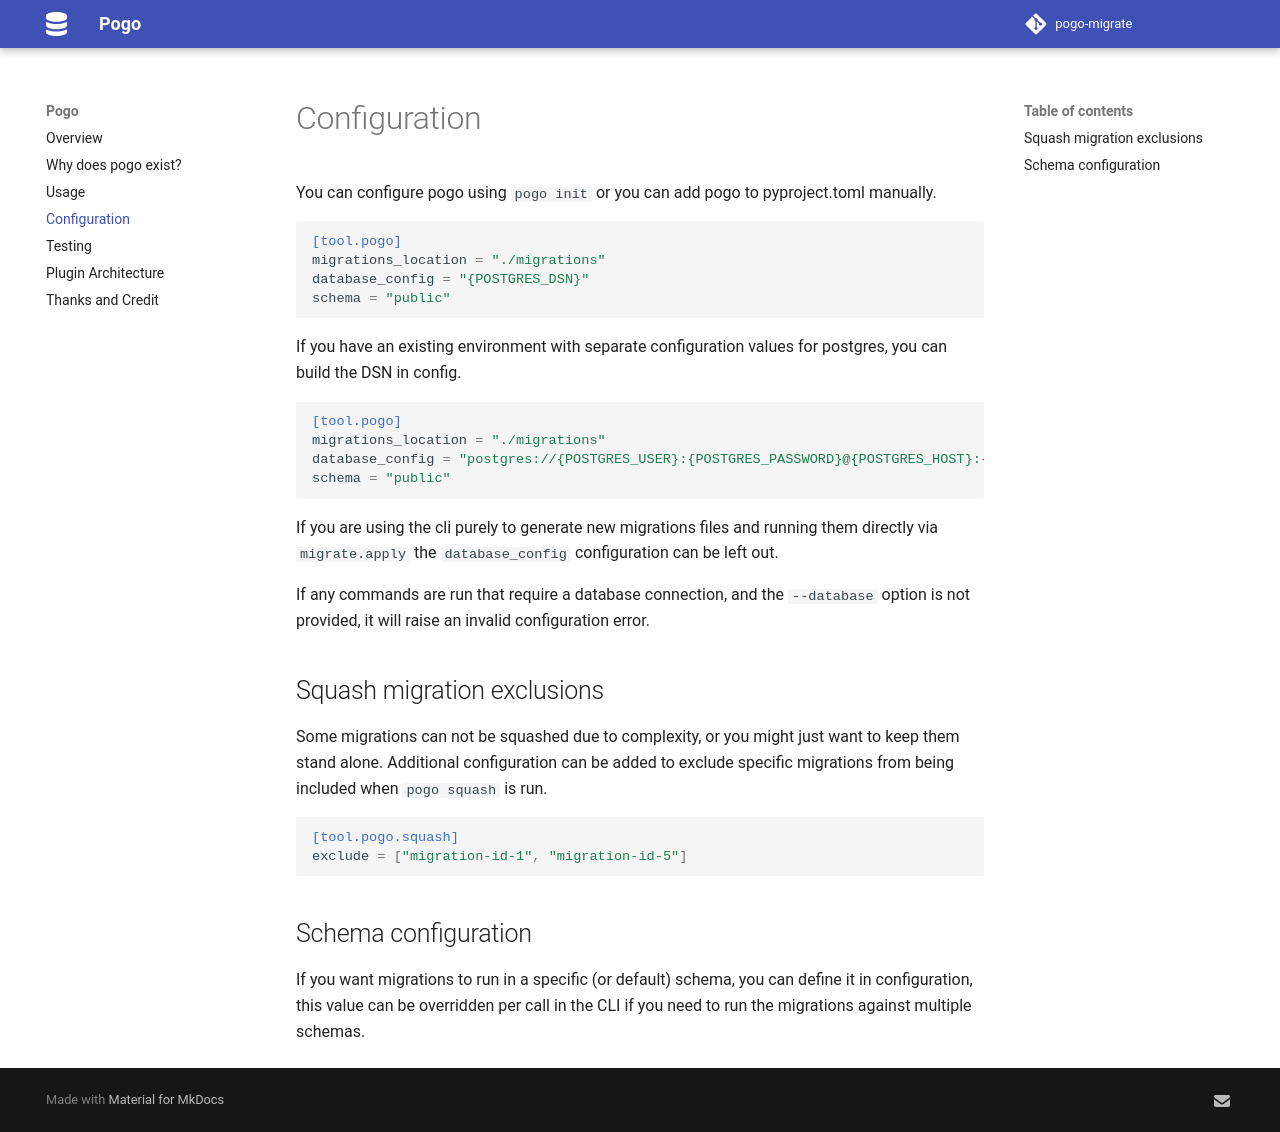

repository: NRWLDev/pogo-migrate · page: configuration/index.html · generator: mkdocs

# Configuration

You can configure pogo using `pogo init` or you can add pogo to pyproject.toml
manually.

```toml
[tool.pogo]
migrations_location = "./migrations"
database_config = "{POSTGRES_DSN}"
schema = "public"
```

If you have an existing environment with separate configuration values for
postgres, you can build the DSN in config.

```toml
[tool.pogo]
migrations_location = "./migrations"
database_config = "postgres://{POSTGRES_USER}:{POSTGRES_PASSWORD}@{POSTGRES_HOST}:{POSTGRES_PORT}/{PORTGRES_DATABASE}"
schema = "public"
```

If you are using the cli purely to generate new migrations files and running
them directly via `migrate.apply` the `database_config` configuration can be
left out.

If any commands are run that require a database connection, and the
`--database` option is not provided, it will raise an invalid configuration
error.

## Squash migration exclusions

Some migrations can not be squashed due to complexity, or you might just want
to keep them stand alone. Additional configuration can be added to exclude
specific migrations from being included when `pogo squash` is run.

```toml
[tool.pogo.squash]
exclude = ["migration-id-1", "migration-id-5"]
```

## Schema configuration

If you want migrations to run in a specific (or default) schema, you can define
it in configuration, this value can be overridden per call in the CLI if you
need to run the migrations against multiple schemas.
